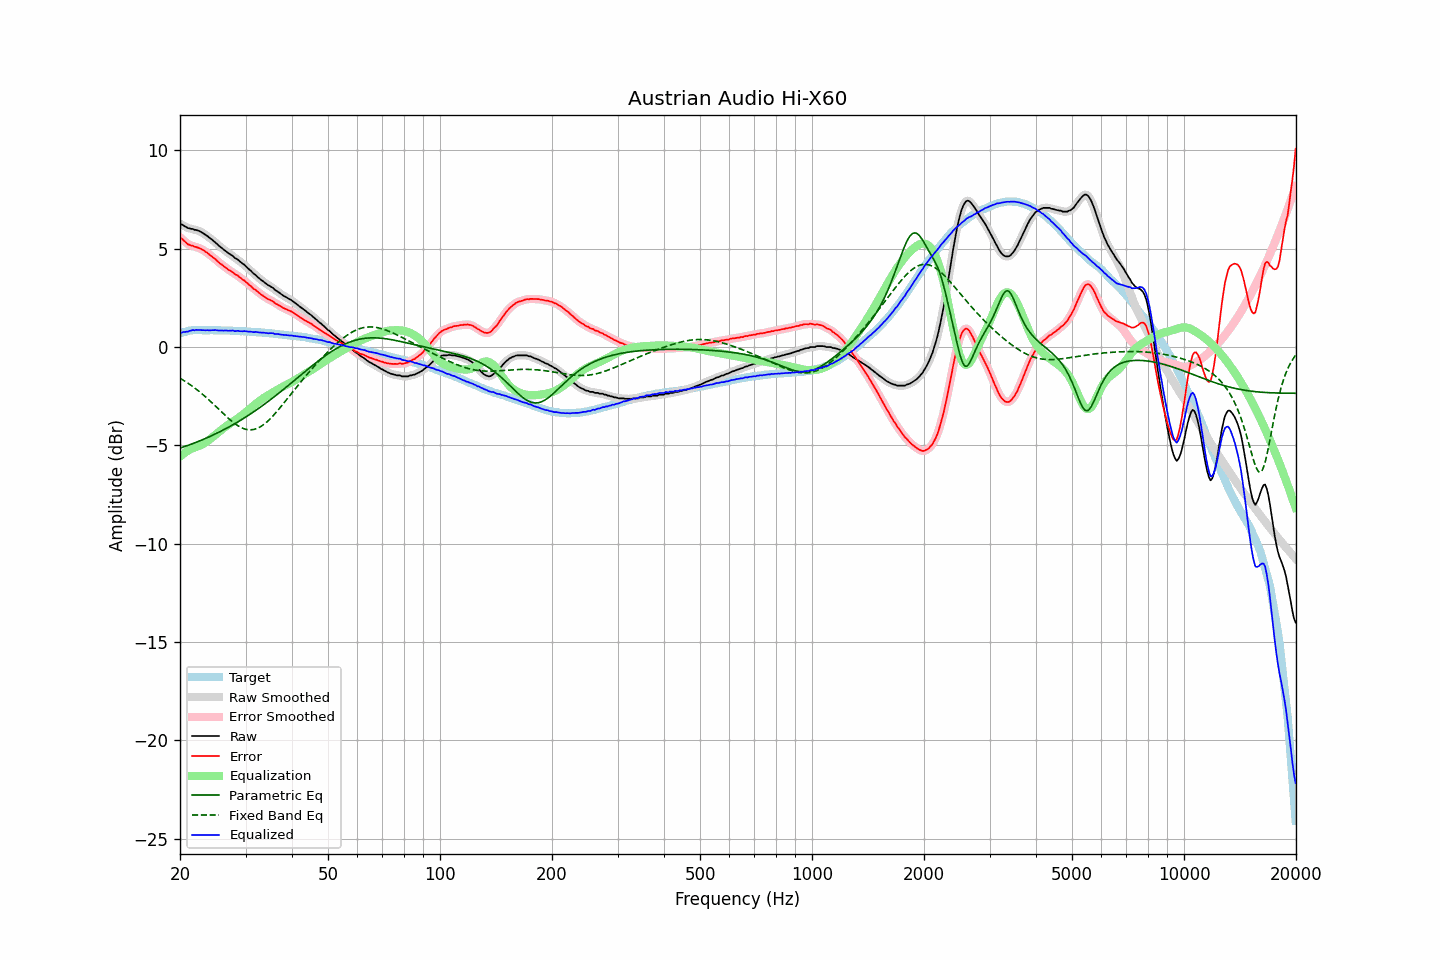

Data behind this chart, as committed beside it:
frequency, raw, error, smoothed, error_smoothed, equalization, parametric_eq, fixed_band_eq, equalized_raw, equalized_smoothed, target
20.00, 6.27, 5.58, 6.28, 5.59, -5.57, -5.14, -1.59, 0.70, 0.71, 0.69
20.20, 6.24, 5.52, 6.23, 5.51, -5.50, -5.11, -1.63, 0.74, 0.73, 0.72
20.40, 6.20, 5.45, 6.19, 5.44, -5.44, -5.09, -1.68, 0.76, 0.75, 0.75
20.61, 6.14, 5.37, 6.14, 5.37, -5.37, -5.06, -1.73, 0.77, 0.77, 0.77
20.81, 6.10, 5.30, 6.10, 5.30, -5.32, -5.03, -1.78, 0.78, 0.78, 0.80
21.02, 6.05, 5.22, 6.06, 5.24, -5.26, -5.00, -1.84, 0.79, 0.79, 0.83
21.23, 6.04, 5.20, 6.04, 5.20, -5.21, -4.97, -1.89, 0.83, 0.82, 0.84
21.44, 6.01, 5.16, 6.01, 5.16, -5.17, -4.94, -1.95, 0.84, 0.84, 0.85
21.66, 6.01, 5.15, 6.00, 5.14, -5.14, -4.91, -2.01, 0.87, 0.86, 0.86
21.87, 5.96, 5.10, 5.98, 5.11, -5.11, -4.88, -2.07, 0.85, 0.87, 0.86
22.09, 5.96, 5.09, 5.95, 5.09, -5.08, -4.85, -2.13, 0.88, 0.87, 0.87
22.31, 5.93, 5.06, 5.93, 5.06, -5.06, -4.81, -2.20, 0.87, 0.87, 0.87
22.54, 5.90, 5.03, 5.90, 5.03, -5.03, -4.78, -2.26, 0.87, 0.87, 0.87
22.76, 5.86, 4.99, 5.86, 4.99, -4.99, -4.75, -2.33, 0.87, 0.87, 0.87
22.99, 5.81, 4.95, 5.81, 4.95, -4.95, -4.71, -2.40, 0.86, 0.86, 0.86
23.22, 5.76, 4.90, 5.76, 4.90, -4.90, -4.68, -2.47, 0.86, 0.86, 0.86
23.45, 5.70, 4.84, 5.70, 4.85, -4.85, -4.64, -2.54, 0.85, 0.86, 0.86
23.69, 5.65, 4.80, 5.64, 4.79, -4.79, -4.61, -2.61, 0.86, 0.85, 0.86
23.92, 5.58, 4.72, 5.58, 4.72, -4.73, -4.57, -2.69, 0.85, 0.85, 0.86
24.16, 5.52, 4.65, 5.52, 4.66, -4.66, -4.53, -2.76, 0.85, 0.86, 0.86
24.40, 5.46, 4.59, 5.46, 4.60, -4.60, -4.50, -2.84, 0.86, 0.86, 0.86
24.65, 5.39, 4.54, 5.39, 4.54, -4.53, -4.46, -2.92, 0.86, 0.86, 0.85
24.89, 5.33, 4.48, 5.32, 4.47, -4.46, -4.42, -3.00, 0.87, 0.86, 0.85
25.14, 5.25, 4.40, 5.25, 4.39, -4.39, -4.38, -3.07, 0.85, 0.85, 0.85
25.39, 5.17, 4.32, 5.17, 4.32, -4.33, -4.34, -3.15, 0.84, 0.85, 0.85
25.65, 5.10, 4.25, 5.10, 4.25, -4.26, -4.30, -3.23, 0.84, 0.84, 0.85
25.91, 5.04, 4.20, 5.04, 4.19, -4.19, -4.26, -3.31, 0.85, 0.84, 0.84
26.16, 4.97, 4.13, 4.97, 4.13, -4.13, -4.21, -3.39, 0.84, 0.84, 0.84
26.43, 4.91, 4.07, 4.91, 4.07, -4.07, -4.17, -3.47, 0.84, 0.84, 0.84
26.69, 4.85, 4.01, 4.85, 4.01, -4.01, -4.13, -3.54, 0.84, 0.84, 0.84
26.96, 4.78, 3.94, 4.79, 3.95, -3.95, -4.08, -3.62, 0.83, 0.84, 0.84
27.23, 4.73, 3.89, 4.73, 3.90, -3.90, -4.04, -3.69, 0.83, 0.84, 0.84
27.50, 4.68, 3.84, 4.68, 3.84, -3.84, -3.99, -3.76, 0.84, 0.83, 0.84
27.77, 4.63, 3.80, 4.62, 3.79, -3.79, -3.95, -3.82, 0.84, 0.83, 0.83
28.05, 4.54, 3.71, 4.56, 3.73, -3.73, -3.90, -3.89, 0.81, 0.83, 0.83
28.33, 4.49, 3.67, 4.49, 3.68, -3.68, -3.85, -3.94, 0.81, 0.82, 0.82
28.62, 4.45, 3.64, 4.43, 3.62, -3.62, -3.80, -4.00, 0.83, 0.81, 0.81
28.90, 4.37, 3.56, 4.38, 3.56, -3.56, -3.75, -4.05, 0.81, 0.81, 0.81
29.19, 4.31, 3.51, 4.31, 3.50, -3.50, -3.71, -4.09, 0.81, 0.81, 0.80
29.48, 4.24, 3.43, 4.25, 3.44, -3.44, -3.65, -4.13, 0.80, 0.81, 0.81
29.78, 4.19, 3.39, 4.18, 3.38, -3.38, -3.60, -4.16, 0.82, 0.81, 0.80
30.08, 4.11, 3.31, 4.11, 3.31, -3.31, -3.55, -4.18, 0.80, 0.80, 0.80
30.38, 4.03, 3.24, 4.04, 3.25, -3.24, -3.50, -4.20, 0.79, 0.80, 0.79
30.68, 3.95, 3.16, 3.96, 3.17, -3.17, -3.45, -4.21, 0.78, 0.79, 0.79
30.99, 3.89, 3.11, 3.88, 3.10, -3.10, -3.39, -4.21, 0.79, 0.78, 0.78
31.30, 3.80, 3.03, 3.80, 3.03, -3.03, -3.34, -4.20, 0.77, 0.77, 0.78
31.61, 3.72, 2.95, 3.73, 2.96, -2.96, -3.28, -4.19, 0.76, 0.77, 0.77
31.93, 3.67, 2.91, 3.66, 2.89, -2.90, -3.23, -4.16, 0.77, 0.76, 0.76
32.24, 3.59, 2.84, 3.59, 2.83, -2.83, -3.17, -4.14, 0.76, 0.76, 0.75
32.57, 3.51, 2.76, 3.52, 2.77, -2.77, -3.11, -4.10, 0.75, 0.75, 0.75
32.89, 3.45, 2.70, 3.45, 2.70, -2.70, -3.05, -4.05, 0.75, 0.74, 0.75
33.22, 3.38, 2.64, 3.38, 2.64, -2.65, -3.00, -4.00, 0.73, 0.74, 0.74
33.55, 3.33, 2.59, 3.32, 2.59, -2.59, -2.94, -3.95, 0.74, 0.73, 0.74
33.89, 3.26, 2.54, 3.26, 2.53, -2.54, -2.88, -3.88, 0.72, 0.72, 0.72
34.23, 3.20, 2.48, 3.20, 2.48, -2.49, -2.82, -3.81, 0.71, 0.71, 0.72
34.57, 3.14, 2.43, 3.15, 2.44, -2.44, -2.75, -3.74, 0.70, 0.71, 0.71
34.92, 3.10, 2.40, 3.10, 2.40, -2.39, -2.69, -3.66, 0.71, 0.71, 0.70
35.27, 3.05, 2.35, 3.05, 2.36, -2.34, -2.63, -3.57, 0.71, 0.70, 0.70
35.62, 3.00, 2.32, 2.99, 2.30, -2.30, -2.57, -3.49, 0.70, 0.69, 0.68
35.97, 2.91, 2.24, 2.92, 2.25, -2.25, -2.50, -3.39, 0.66, 0.68, 0.67
... 635 more rows
